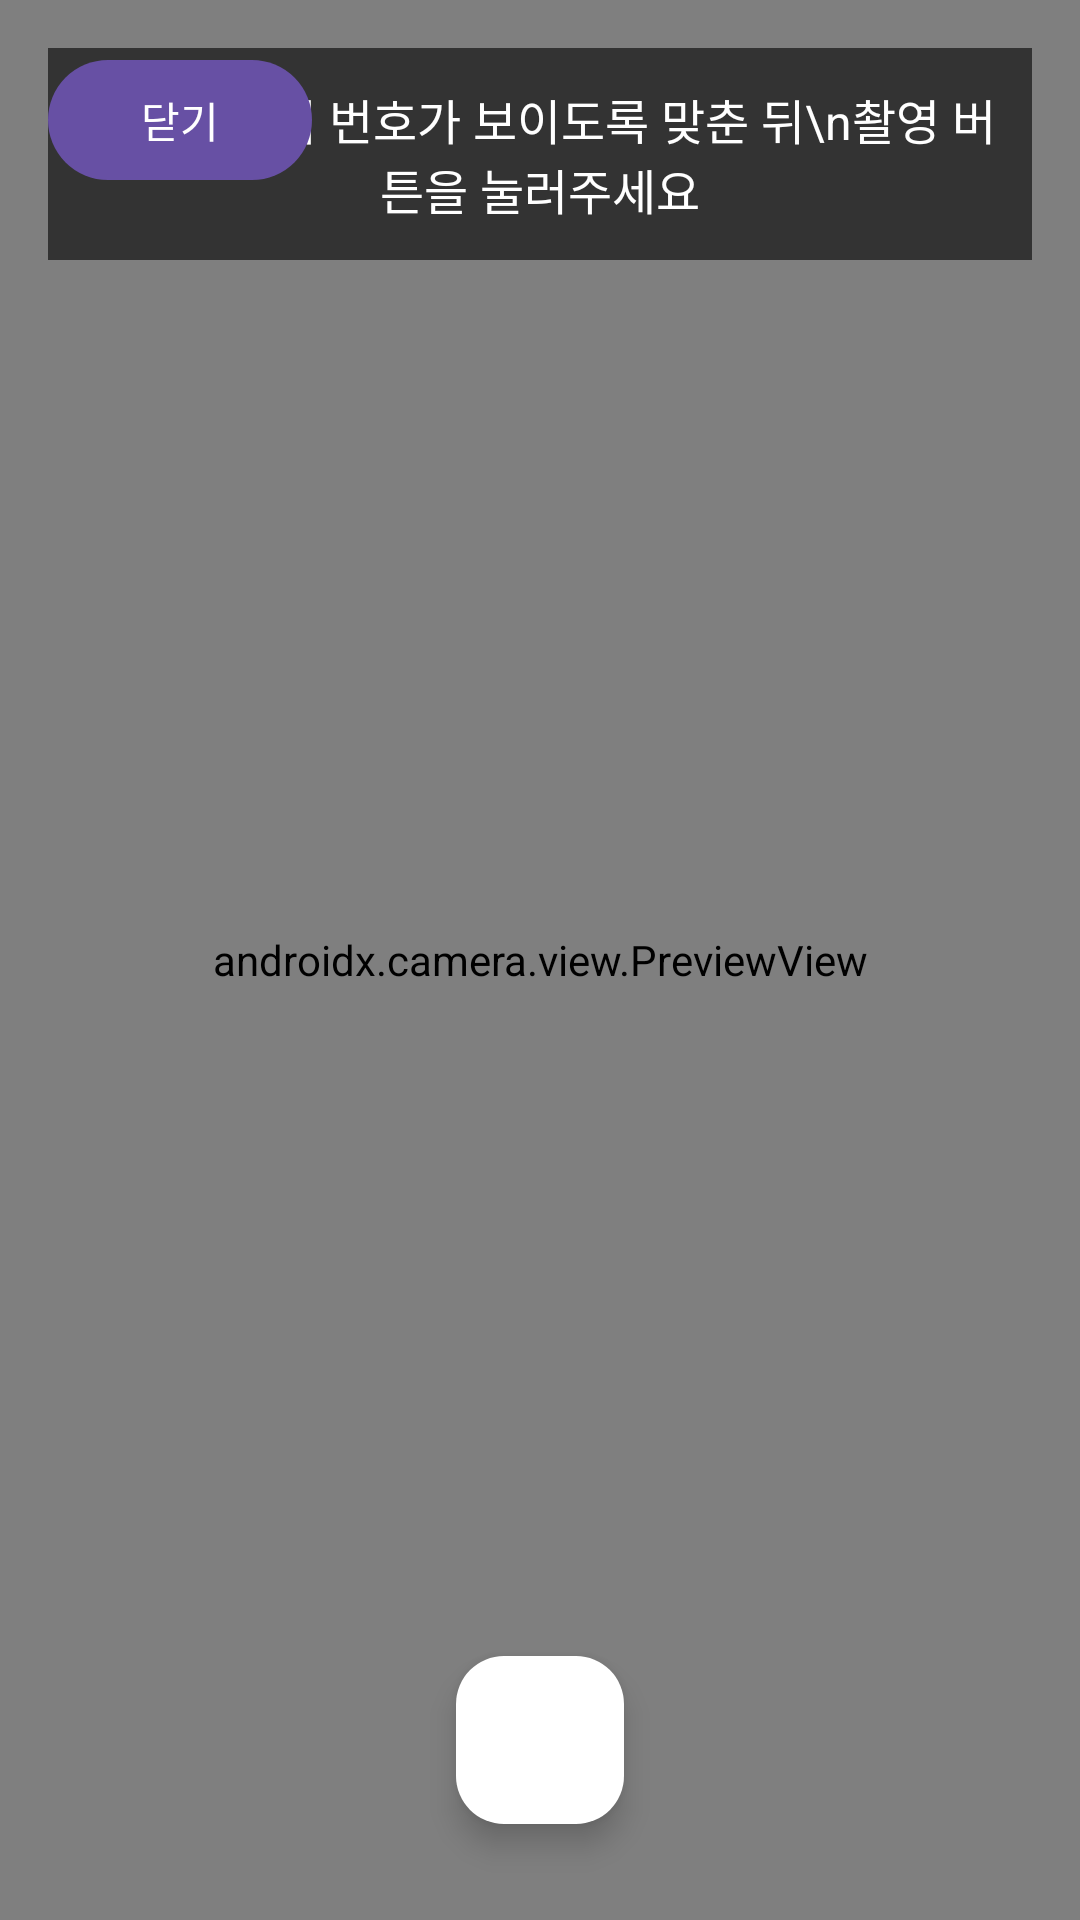

Produce the Android XML layout that renders to this screen, including the resource entries it uses.
<!-- AndroidManifest.xml: application theme Theme.LottoNumberOne.NoActionBar -->
<!-- res/layout/activity_camera_scan.xml -->
<?xml version="1.0" encoding="utf-8"?>
<androidx.constraintlayout.widget.ConstraintLayout xmlns:android="http://schemas.android.com/apk/res/android"
    xmlns:app="http://schemas.android.com/apk/res-auto"
    android:layout_width="match_parent"
    android:layout_height="match_parent"
    android:background="@color/black">

    <androidx.camera.view.PreviewView
        android:id="@+id/preview_view"
        android:layout_width="0dp"
        android:layout_height="0dp"
        app:layout_constraintBottom_toBottomOf="parent"
        app:layout_constraintEnd_toEndOf="parent"
        app:layout_constraintStart_toStartOf="parent"
        app:layout_constraintTop_toTopOf="parent" />

    <TextView
        android:id="@+id/guide_text"
        android:layout_width="0dp"
        android:layout_height="wrap_content"
        android:layout_margin="16dp"
        android:background="#99000000"
        android:gravity="center"
        android:padding="12dp"
        android:text="로또 용지의 번호가 보이도록 맞춘 뒤\n촬영 버튼을 눌러주세요"
        android:textColor="@color/white"
        android:textSize="16sp"
        app:layout_constraintEnd_toEndOf="parent"
        app:layout_constraintStart_toStartOf="parent"
        app:layout_constraintTop_toTopOf="parent" />

    <com.google.android.material.button.MaterialButton
        android:id="@+id/btn_close"
        android:layout_width="wrap_content"
        android:layout_height="wrap_content"
        android:layout_margin="16dp"
        android:text="닫기"
        app:layout_constraintStart_toStartOf="parent"
        app:layout_constraintTop_toTopOf="parent" />

    <com.google.android.material.floatingactionbutton.FloatingActionButton
        android:id="@+id/btn_capture"
        android:layout_width="wrap_content"
        android:layout_height="wrap_content"
        android:layout_marginBottom="32dp"
        android:contentDescription="촬영"
        app:srcCompat="@drawable/ic_camera"
        app:backgroundTint="@color/white"
        app:layout_constraintBottom_toBottomOf="parent"
        app:layout_constraintEnd_toEndOf="parent"
        app:layout_constraintStart_toStartOf="parent"
        app:tint="@color/black" />

    <ProgressBar
        android:id="@+id/progress_bar"
        android:layout_width="wrap_content"
        android:layout_height="wrap_content"
        android:visibility="gone"
        app:layout_constraintBottom_toBottomOf="parent"
        app:layout_constraintEnd_toEndOf="parent"
        app:layout_constraintStart_toStartOf="parent"
        app:layout_constraintTop_toTopOf="parent" />

</androidx.constraintlayout.widget.ConstraintLayout>
<!-- resources referenced by this layout -->
<resources>
  <color name="black">#FF000000</color>
  <color name="white">#FFFFFFFF</color>
  <style name="Theme.LottoNumberOne.NoActionBar" parent="Theme.Material3.Light.NoActionBar">
          
      </style>
</resources>
